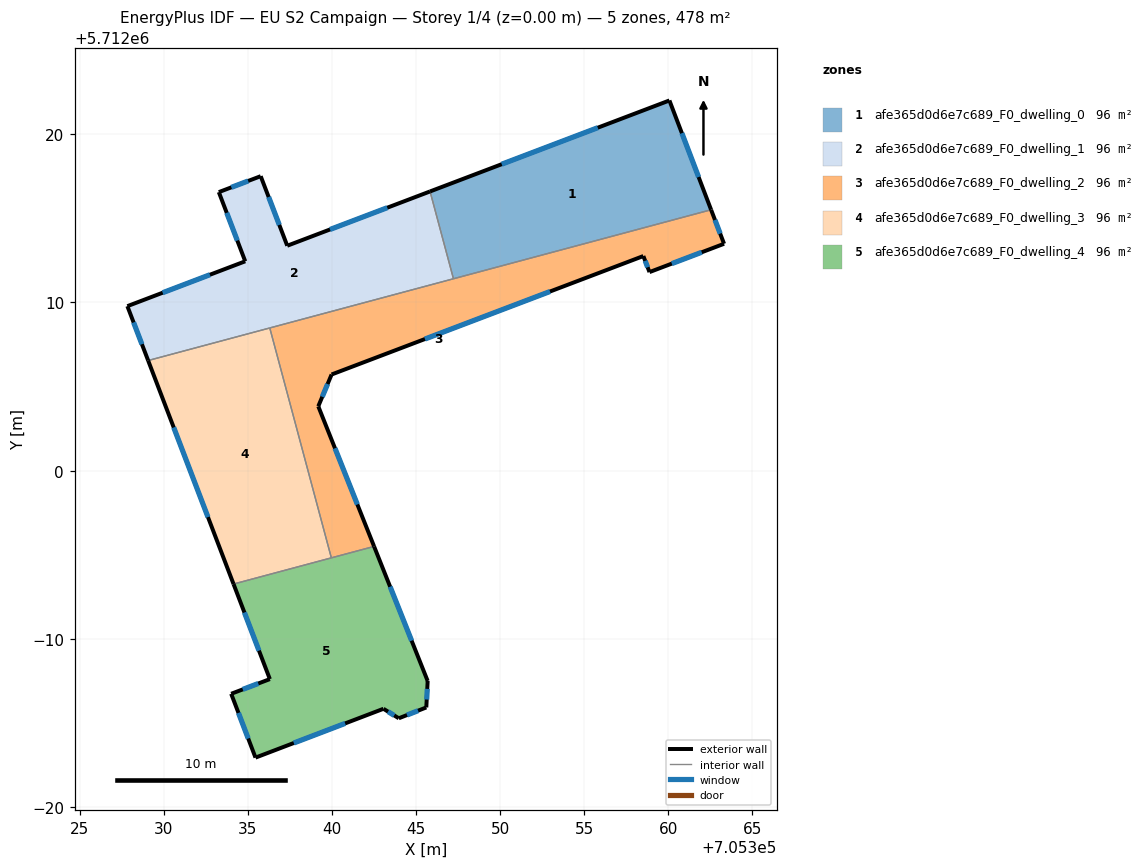
=== STOREY PLAN SPEC (per zone: floor XY polygon, exterior-wall plan segments, windows/doors) ===
zone 1: afe365d0d6e7c689_F0_dwelling_0  (95.6 m²)
  floor: (705362.55, 5712015.51) (705360.07, 5712022.01) (705345.84, 5712016.60) (705347.23, 5712011.41)
  exterior wall: (705345.84, 5712016.60) – (705360.07, 5712022.01)  [15.2 m]
    window: (705350.10, 5712018.22) – (705355.81, 5712020.39)  [7.4 m²]
  exterior wall: (705360.07, 5712022.01) – (705362.55, 5712015.51)  [7.0 m]
    window: (705360.81, 5712020.07) – (705361.81, 5712017.46)  [3.4 m²]
  interior walls: 2
zone 2: afe365d0d6e7c689_F0_dwelling_1  (95.6 m²)
  floor: (705347.23, 5712011.41) (705345.84, 5712016.60) (705337.35, 5712013.37) (705335.77, 5712017.51) (705333.28, 5712016.56) (705334.85, 5712012.45) (705327.84, 5712009.78) (705329.08, 5712006.55)
  exterior wall: (705329.08, 5712006.55) – (705327.84, 5712009.78)  [3.5 m]
    window: (705328.71, 5712007.52) – (705328.21, 5712008.81)  [1.7 m²]
  exterior wall: (705327.84, 5712009.78) – (705334.85, 5712012.45)  [7.5 m]
    window: (705329.94, 5712010.58) – (705332.75, 5712011.65)  [3.6 m²]
  exterior wall: (705334.85, 5712012.45) – (705333.28, 5712016.56)  [4.4 m]
    window: (705334.38, 5712013.68) – (705333.75, 5712015.33)  [2.1 m²]
  exterior wall: (705333.28, 5712016.56) – (705335.77, 5712017.51)  [2.7 m]
    window: (705334.03, 5712016.85) – (705335.02, 5712017.23)  [1.3 m²]
  exterior wall: (705335.77, 5712017.51) – (705337.35, 5712013.37)  [4.4 m]
    window: (705336.24, 5712016.27) – (705336.88, 5712014.61)  [2.1 m²]
  exterior wall: (705337.35, 5712013.37) – (705345.84, 5712016.60)  [9.1 m]
    window: (705339.89, 5712014.34) – (705343.30, 5712015.64)  [4.4 m²]
  interior walls: 3
zone 3: afe365d0d6e7c689_F0_dwelling_2  (95.6 m²)
  floor: (705358.89, 5712011.81) (705363.32, 5712013.49) (705362.55, 5712015.51) (705336.31, 5712008.49) (705339.97, 5711994.82) (705342.51, 5711995.50) (705339.19, 5712003.83) (705339.98, 5712005.72) (705358.52, 5712012.76)
  exterior wall: (705362.55, 5712015.51) – (705363.32, 5712013.49)  [2.2 m]
    window: (705362.78, 5712014.91) – (705363.09, 5712014.10)  [1.0 m²]
  exterior wall: (705363.32, 5712013.49) – (705358.89, 5712011.81)  [4.7 m]
    window: (705361.99, 5712012.99) – (705360.21, 5712012.31)  [2.3 m²]
  exterior wall: (705358.89, 5712011.81) – (705358.52, 5712012.76)  [1.0 m]
    window: (705358.78, 5712012.09) – (705358.63, 5712012.48)  [0.5 m²]
  exterior wall: (705358.52, 5712012.76) – (705339.98, 5712005.72)  [19.8 m]
    window: (705352.97, 5712010.65) – (705345.53, 5712007.83)  [9.6 m²]
  exterior wall: (705339.98, 5712005.72) – (705339.19, 5712003.83)  [2.1 m]
    window: (705339.75, 5712005.15) – (705339.43, 5712004.39)  [1.0 m²]
  exterior wall: (705339.19, 5712003.83) – (705342.51, 5711995.50)  [9.0 m]
    window: (705340.19, 5712001.33) – (705341.52, 5711997.99)  [4.3 m²]
  interior walls: 4
zone 4: afe365d0d6e7c689_F0_dwelling_3  (95.6 m²)
  floor: (705339.97, 5711994.82) (705336.31, 5712008.49) (705329.08, 5712006.55) (705334.16, 5711993.26)
  exterior wall: (705334.16, 5711993.26) – (705329.08, 5712006.55)  [14.2 m]
    window: (705332.64, 5711997.24) – (705330.60, 5712002.57)  [6.9 m²]
  interior walls: 3
zone 5: afe365d0d6e7c689_F0_dwelling_4  (95.6 m²)
  floor: (705343.98, 5711985.28) (705345.61, 5711985.92) (705345.70, 5711987.50) (705342.51, 5711995.50) (705334.16, 5711993.26) (705336.31, 5711987.61) (705334.02, 5711986.74) (705335.46, 5711982.94) (705343.07, 5711985.84)
  exterior wall: (705343.98, 5711985.28) – (705343.07, 5711985.84)  [1.1 m]
    window: (705343.71, 5711985.45) – (705343.34, 5711985.67)  [0.5 m²]
  exterior wall: (705343.07, 5711985.84) – (705335.46, 5711982.94)  [8.1 m]
    window: (705340.79, 5711984.97) – (705337.74, 5711983.81)  [3.9 m²]
  exterior wall: (705335.46, 5711982.94) – (705334.02, 5711986.74)  [4.1 m]
    window: (705335.03, 5711984.08) – (705334.45, 5711985.60)  [2.0 m²]
  exterior wall: (705334.02, 5711986.74) – (705336.31, 5711987.61)  [2.5 m]
    window: (705334.70, 5711987.00) – (705335.63, 5711987.35)  [1.2 m²]
  exterior wall: (705336.31, 5711987.61) – (705334.16, 5711993.26)  [6.1 m]
    window: (705335.67, 5711989.30) – (705334.80, 5711991.57)  [2.9 m²]
  exterior wall: (705342.51, 5711995.50) – (705345.70, 5711987.50)  [8.6 m]
    window: (705343.46, 5711993.10) – (705344.74, 5711989.89)  [4.2 m²]
  exterior wall: (705345.70, 5711987.50) – (705345.61, 5711985.92)  [1.6 m]
    window: (705345.67, 5711987.03) – (705345.64, 5711986.39)  [0.8 m²]
  exterior wall: (705345.61, 5711985.92) – (705343.98, 5711985.28)  [1.8 m]
    window: (705345.13, 5711985.73) – (705344.47, 5711985.47)  [0.8 m²]
  interior walls: 2

=== DERIVED (storey summary) ===
Building: EU S2 Campaign
Storey: 1 of 4  (floor level z = 0.00 m)
Storey gross floor area: 477.8 m²
Zones on this storey: 5
  - afe365d0d6e7c689_F0_dwelling_0: floor 95.6 m²; exterior wall 22.2 m (66.5 m²); 2 window(s) 10.7 m²; WWR 16.1%
  - afe365d0d6e7c689_F0_dwelling_1: floor 95.6 m²; exterior wall 31.5 m (94.6 m²); 6 window(s) 15.2 m²; WWR 16.1%
  - afe365d0d6e7c689_F0_dwelling_2: floor 95.6 m²; exterior wall 38.8 m (116.3 m²); 6 window(s) 18.7 m²; WWR 16.1%
  - afe365d0d6e7c689_F0_dwelling_3: floor 95.6 m²; exterior wall 14.2 m (42.7 m²); 1 window(s) 6.9 m²; WWR 16.1%
  - afe365d0d6e7c689_F0_dwelling_4: floor 95.6 m²; exterior wall 33.7 m (101.2 m²); 8 window(s) 16.3 m²; WWR 16.1%
Zone adjacency (shared interzone walls):
  - afe365d0d6e7c689_F0_dwelling_0 ↔ afe365d0d6e7c689_F0_dwelling_1
  - afe365d0d6e7c689_F0_dwelling_0 ↔ afe365d0d6e7c689_F0_dwelling_2
  - afe365d0d6e7c689_F0_dwelling_1 ↔ afe365d0d6e7c689_F0_dwelling_2
  - afe365d0d6e7c689_F0_dwelling_1 ↔ afe365d0d6e7c689_F0_dwelling_3
  - afe365d0d6e7c689_F0_dwelling_2 ↔ afe365d0d6e7c689_F0_dwelling_3
  - afe365d0d6e7c689_F0_dwelling_2 ↔ afe365d0d6e7c689_F0_dwelling_4
  - afe365d0d6e7c689_F0_dwelling_3 ↔ afe365d0d6e7c689_F0_dwelling_4